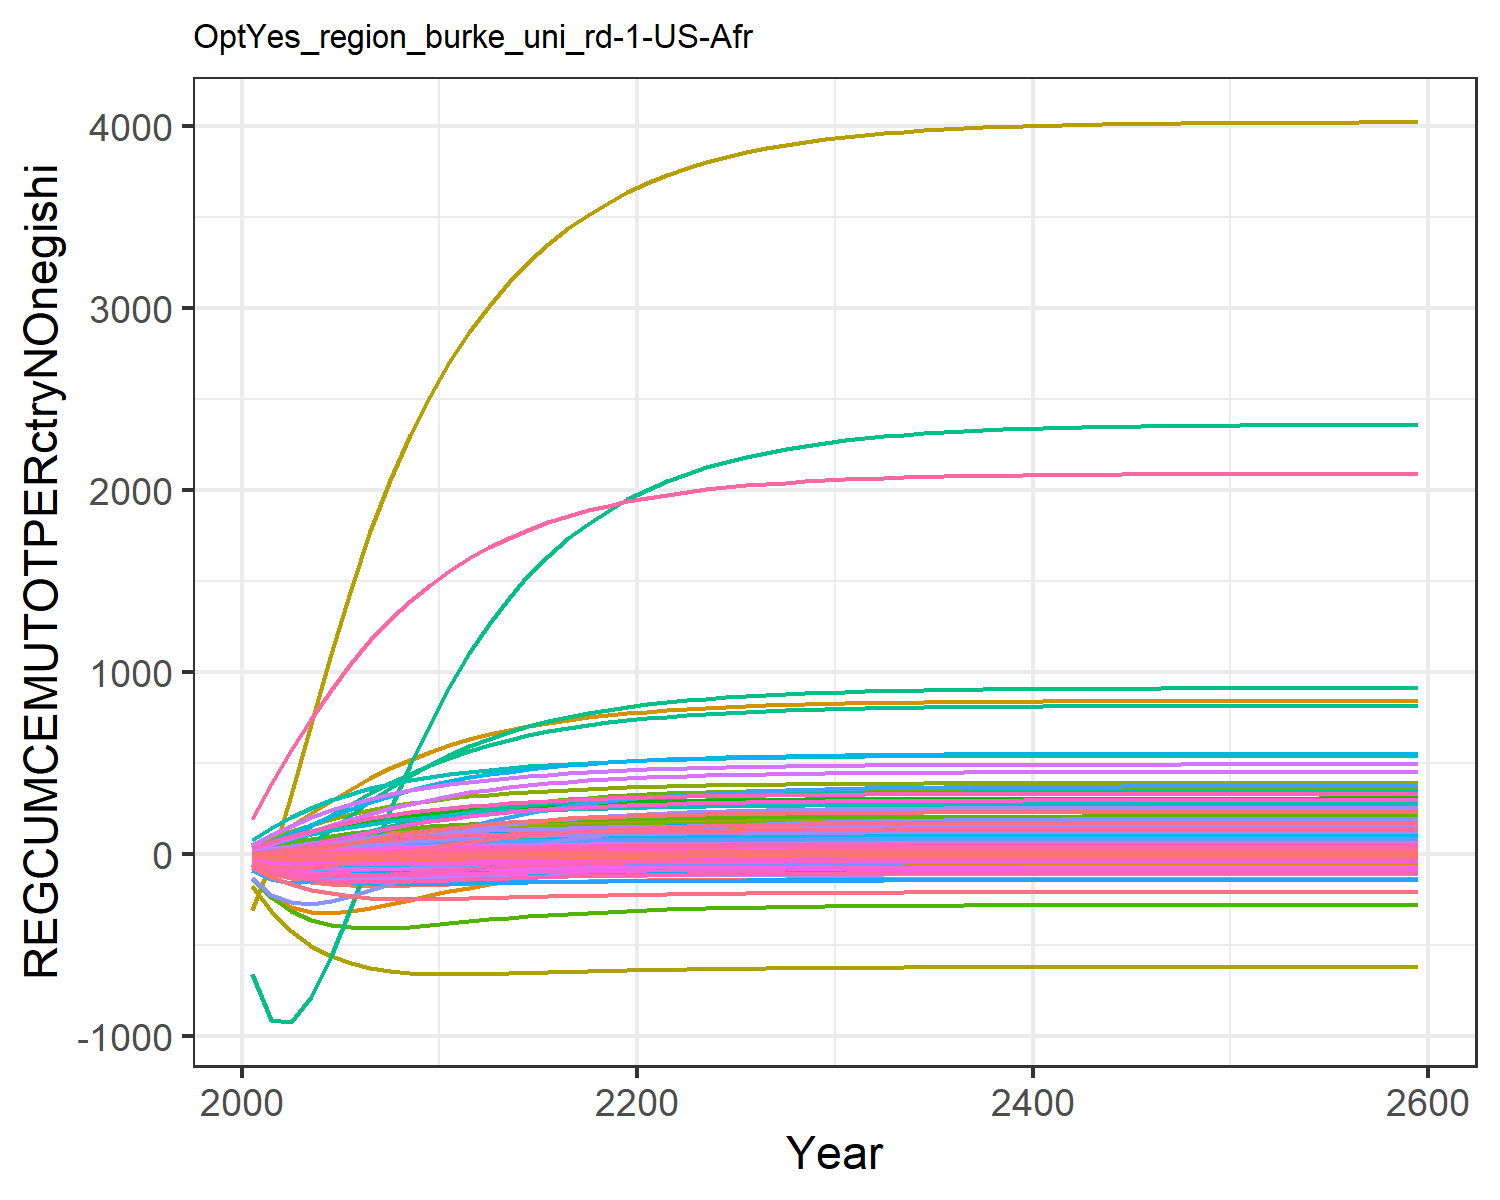

The file beside this chart, header and first rows:
-56.64533101198248, -11.527927819824948, -0.10188530543972622, 8.219806058788691, 11.310981787620154, -0.4791963722140276, 14.60531749014489, 4.737612399027298, 0.7790737848408569, -25.98120931944796, 5.957578035955568, -12.349668451678651, -24.664045136402542, -134.73008837400977, 0.986489664210945, 1.0106275540501448, 0.14148861466545692, -0.03327274684770918, 1.0186405502023355, -0.0363033505651389, -1.7489136612293386, 33.28723086522205, 0.06187077099551613, 0.19127956882291264
-102, -17.91, 0.05045, 17.94, 26.15, -0.6098, 28.94, 9.194, 2.169, -47.26, 11.58, -21.73, -43.79, -235.3, 2.313, 2.289, 0.3052, 0.211, 2.567, -0.0175, -1.723, 86.98, 0.1488, 0.4012
-132.7, -19.55, 0.4266, 28.56, 42.9, -0.4337, 42.69, 13.35, 4.095, -63.88, 16.84, -28.27, -57.55, -291.9, 3.939, 3.741, 0.4784, 0.6994, 4.581, 0.03879, -0.4678, 152.9, 0.2499, 0.6288
-152.4, -17.13, 0.9009, 39.49, 60.11, -0.1012, 55.42, 17.11, 6.191, -76.12, 21.61, -32.22, -66.42, -317.4, 5.624, 5.272, 0.6498, 1.29, 6.719, 0.1165, 1.517, 223.5, 0.3554, 0.8597
-164.2, -12.09, 1.402, 50.29, 76.73, 0.2992, 66.84, 20.45, 8.259, -85.17, 25.86, -34.36, -71.83, -321.4, 7.243, 6.81, 0.8113, 1.903, 8.802, 0.2036, 3.859, 293.6, 0.4584, 1.084
-170.4, -5.616, 1.889, 60.43, 91.99, 0.7136, 76.8, 23.36, 10.19, -91.54, 29.56, -35.17, -74.61, -311.7, 8.726, 8.273, 0.9571, 2.491, 10.73, 0.2913, 6.277, 359.2, 0.5536, 1.29
-172.8, 1.376, 2.339, 69.73, 105.7, 1.113, 85.34, 25.86, 11.93, -95.9, 32.75, -35.12, -75.62, -294.4, 10.05, 9.627, 1.086, 3.033, 12.46, 0.375, 8.622, 418.7, 0.6395, 1.474
-172.9, 8.498, 2.746, 78.21, 117.8, 1.483, 92.64, 28, 13.47, -98.82, 35.48, -34.5, -75.43, -273.1, 11.22, 10.87, 1.2, 3.52, 13.99, 0.4528, 10.82, 472.1, 0.716, 1.637
-171.5, 15.5, 3.107, 85.92, 128.6, 1.817, 98.87, 29.83, 14.82, -100.7, 37.82, -33.53, -74.47, -250.2, 12.23, 12.01, 1.299, 3.951, 15.32, 0.5236, 12.84, 519.5, 0.7837, 1.782
-169.2, 22.26, 3.423, 92.92, 137.9, 2.113, 104.2, 31.38, 15.99, -101.8, 39.81, -32.33, -72.99, -227, 13.1, 13.05, 1.386, 4.326, 16.47, 0.5874, 14.68, 561.3, 0.8431, 1.909
-166.5, 28.5, 3.701, 99.11, 146.2, 2.377, 108.7, 32.73, 17.01, -102.4, 41.53, -31.06, -71.25, -204.8, 13.86, 13.97, 1.461, 4.657, 17.47, 0.6444, 16.32, 598, 0.8952, 2.021
-163.7, 34.01, 3.948, 104.4, 153.3, 2.613, 112.7, 33.9, 17.91, -102.6, 43.03, -29.82, -69.46, -184.1, 14.53, 14.77, 1.526, 4.95, 18.36, 0.6948, 17.77, 630.1, 0.9406, 2.116
-160.9, 38.84, 4.168, 109, 159.5, 2.824, 116.2, 34.93, 18.71, -102.6, 44.34, -28.65, -67.73, -165.3, 15.12, 15.46, 1.583, 5.21, 19.14, 0.7394, 19.07, 658.1, 0.9802, 2.199
-158.2, 43.05, 4.362, 113, 164.9, 3.012, 119.3, 35.82, 19.41, -102.4, 45.49, -27.58, -66.11, -148.3, 15.64, 16.06, 1.631, 5.44, 19.83, 0.7787, 20.21, 682.6, 1.015, 2.27
-155.7, 46.7, 4.533, 116.4, 169.6, 3.178, 121.9, 36.61, 20.03, -102.2, 46.49, -26.62, -64.63, -133.2, 16.09, 16.57, 1.674, 5.641, 20.43, 0.813, 21.21, 703.8, 1.045, 2.33
-153.4, 49.85, 4.683, 119.3, 173.7, 3.324, 124.3, 37.29, 20.57, -101.9, 47.36, -25.76, -63.28, -119.8, 16.49, 17.01, 1.71, 5.818, 20.95, 0.843, 22.08, 722.2, 1.07, 2.382
-151.3, 52.56, 4.814, 121.8, 177.2, 3.452, 126.3, 37.88, 21.03, -101.6, 48.12, -25, -62.08, -108.1, 16.83, 17.39, 1.742, 5.973, 21.41, 0.8691, 22.84, 738.1, 1.093, 2.427
-149.4, 54.88, 4.929, 124, 180.2, 3.565, 128.1, 38.39, 21.44, -101.3, 48.78, -24.33, -61.02, -97.74, 17.13, 17.72, 1.769, 6.108, 21.81, 0.8918, 23.51, 751.8, 1.112, 2.465
-147.8, 56.87, 5.028, 125.8, 182.8, 3.663, 129.6, 38.84, 21.8, -101, 49.36, -23.75, -60.09, -88.72, 17.39, 18, 1.792, 6.226, 22.16, 0.9115, 24.08, 763.7, 1.129, 2.498
-146.3, 58.57, 5.116, 127.4, 185, 3.749, 130.9, 39.23, 22.11, -100.7, 49.86, -23.24, -59.27, -80.86, 17.62, 18.24, 1.812, 6.328, 22.46, 0.9285, 24.58, 774, 1.143, 2.526
-145, 60.04, 5.191, 128.8, 186.9, 3.824, 132.1, 39.57, 22.38, -100.5, 50.29, -22.8, -58.56, -73.99, 17.82, 18.45, 1.83, 6.418, 22.72, 0.9434, 25.02, 782.9, 1.156, 2.55
-143.9, 61.31, 5.258, 130, 188.6, 3.889, 133.1, 39.86, 22.61, -100.3, 50.67, -22.41, -57.93, -67.94, 17.99, 18.63, 1.845, 6.496, 22.95, 0.9564, 25.4, 790.6, 1.166, 2.571
-142.8, 62.41, 5.316, 131, 190.1, 3.947, 134, 40.12, 22.82, -100.1, 51, -22.07, -57.38, -62.63, 18.14, 18.79, 1.858, 6.564, 23.15, 0.9677, 25.73, 797.4, 1.176, 2.589
-141.9, 63.38, 5.366, 131.9, 191.4, 3.997, 134.8, 40.34, 23, -99.88, 51.29, -21.77, -56.89, -57.98, 18.27, 18.93, 1.869, 6.624, 23.32, 0.9777, 26.02, 803.3, 1.184, 2.605
-141.1, 64.23, 5.41, 132.7, 192.5, 4.041, 135.4, 40.54, 23.15, -99.71, 51.54, -21.5, -56.45, -53.89, 18.38, 19.04, 1.879, 6.675, 23.47, 0.9864, 26.28, 808.5, 1.191, 2.619
-140.4, 64.96, 5.449, 133.4, 193.5, 4.079, 136, 40.71, 23.29, -99.56, 51.76, -21.27, -56.07, -50.32, 18.48, 19.15, 1.888, 6.721, 23.61, 0.994, 26.5, 813, 1.198, 2.631
-139.8, 65.6, 5.482, 134, 194.3, 4.112, 136.5, 40.85, 23.41, -99.43, 51.95, -21.07, -55.74, -47.2, 18.57, 19.24, 1.895, 6.76, 23.72, 1.001, 26.69, 816.9, 1.203, 2.641
-139.3, 66.16, 5.511, 134.5, 195.1, 4.141, 136.9, 40.98, 23.51, -99.31, 52.11, -20.89, -55.44, -44.47, 18.64, 19.32, 1.902, 6.794, 23.82, 1.006, 26.86, 820.3, 1.208, 2.65
-138.8, 66.65, 5.537, 134.9, 195.7, 4.166, 137.3, 41.09, 23.6, -99.2, 52.25, -20.73, -55.18, -42.08, 18.71, 19.38, 1.908, 6.824, 23.91, 1.011, 27.01, 823.2, 1.212, 2.658
-138.4, 67.07, 5.559, 135.3, 196.3, 4.188, 137.7, 41.19, 23.68, -99.1, 52.38, -20.6, -54.96, -40, 18.77, 19.44, 1.913, 6.85, 23.98, 1.016, 27.14, 825.8, 1.215, 2.665
-138, 67.44, 5.578, 135.6, 196.8, 4.208, 137.9, 41.27, 23.74, -99.02, 52.48, -20.48, -54.76, -38.19, 18.81, 19.49, 1.917, 6.872, 24.05, 1.02, 27.25, 828, 1.219, 2.67
-137.7, 67.76, 5.595, 135.9, 197.2, 4.224, 138.2, 41.34, 23.8, -98.94, 52.58, -20.37, -54.59, -36.62, 18.86, 19.54, 1.921, 6.892, 24.1, 1.023, 27.35, 830, 1.221, 2.675
-137.4, 68.04, 5.609, 136.2, 197.5, 4.238, 138.4, 41.41, 23.85, -98.88, 52.66, -20.28, -54.44, -35.26, 18.89, 19.58, 1.924, 6.909, 24.15, 1.026, 27.44, 831.6, 1.224, 2.68
-137.2, 68.28, 5.621, 136.4, 197.8, 4.251, 138.6, 41.46, 23.9, -98.82, 52.73, -20.2, -54.3, -34.08, 18.92, 19.61, 1.927, 6.923, 24.2, 1.028, 27.51, 833.1, 1.226, 2.684
-137, 68.48, 5.632, 136.5, 198.1, 4.262, 138.8, 41.51, 23.93, -98.77, 52.79, -20.13, -54.19, -33.06, 18.95, 19.64, 1.929, 6.936, 24.23, 1.03, 27.57, 834.3, 1.227, 2.687
-136.8, 68.66, 5.641, 136.7, 198.4, 4.271, 138.9, 41.55, 23.97, -98.73, 52.84, -20.08, -54.09, -32.18, 18.98, 19.66, 1.931, 6.947, 24.26, 1.032, 27.63, 835.4, 1.229, 2.69
-136.6, 68.81, 5.649, 136.8, 198.6, 4.279, 139, 41.58, 24, -98.69, 52.88, -20.02, -54.01, -31.41, 19, 19.68, 1.933, 6.956, 24.29, 1.034, 27.67, 836.3, 1.23, 2.692
-136.5, 68.95, 5.656, 137, 198.7, 4.286, 139.1, 41.61, 24.02, -98.65, 52.92, -19.98, -53.93, -30.75, 19.01, 19.7, 1.934, 6.964, 24.31, 1.035, 27.71, 837.1, 1.231, 2.694
-136.4, 69.06, 5.662, 137.1, 198.9, 4.292, 139.2, 41.64, 24.04, -98.62, 52.95, -19.94, -53.87, -30.17, 19.03, 19.72, 1.936, 6.971, 24.33, 1.036, 27.75, 837.8, 1.232, 2.696
-136.3, 69.16, 5.668, 137.2, 199, 4.297, 139.3, 41.66, 24.06, -98.6, 52.98, -19.91, -53.81, -29.67, 19.04, 19.73, 1.937, 6.977, 24.35, 1.037, 27.78, 838.4, 1.233, 2.697
-136.2, 69.25, 5.672, 137.2, 199.1, 4.302, 139.3, 41.68, 24.07, -98.58, 53.01, -19.88, -53.76, -29.24, 19.05, 19.74, 1.938, 6.983, 24.37, 1.038, 27.81, 838.9, 1.234, 2.699
-136.1, 69.32, 5.676, 137.3, 199.2, 4.305, 139.4, 41.7, 24.09, -98.56, 53.03, -19.85, -53.72, -28.87, 19.06, 19.75, 1.939, 6.987, 24.38, 1.039, 27.83, 839.4, 1.234, 2.7
-136, 69.39, 5.679, 137.4, 199.3, 4.309, 139.5, 41.71, 24.1, -98.54, 53.05, -19.83, -53.69, -28.55, 19.07, 19.76, 1.939, 6.991, 24.39, 1.04, 27.85, 839.8, 1.235, 2.701
-136, 69.44, 5.682, 137.4, 199.4, 4.312, 139.5, 41.72, 24.11, -98.52, 53.06, -19.81, -53.65, -28.27, 19.08, 19.77, 1.94, 6.994, 24.4, 1.04, 27.87, 840.1, 1.235, 2.702
-135.9, 69.49, 5.685, 137.4, 199.4, 4.314, 139.5, 41.73, 24.12, -98.51, 53.08, -19.8, -53.63, -28.03, 19.09, 19.78, 1.941, 6.997, 24.41, 1.041, 27.88, 840.4, 1.236, 2.702
-135.9, 69.53, 5.687, 137.5, 199.5, 4.316, 139.6, 41.74, 24.13, -98.5, 53.09, -19.78, -53.6, -27.82, 19.09, 19.78, 1.941, 7, 24.42, 1.041, 27.89, 840.6, 1.236, 2.703
-135.8, 69.57, 5.689, 137.5, 199.5, 4.318, 139.6, 41.75, 24.13, -98.49, 53.1, -19.77, -53.58, -27.65, 19.1, 19.79, 1.941, 7.002, 24.42, 1.042, 27.91, 840.9, 1.236, 2.704
-135.8, 69.6, 5.69, 137.5, 199.6, 4.32, 139.6, 41.76, 24.14, -98.48, 53.11, -19.76, -53.57, -27.49, 19.1, 19.79, 1.942, 7.004, 24.43, 1.042, 27.91, 841, 1.237, 2.704
-135.8, 69.63, 5.692, 137.6, 199.6, 4.321, 139.6, 41.76, 24.14, -98.47, 53.12, -19.75, -53.55, -27.36, 19.1, 19.79, 1.942, 7.005, 24.43, 1.042, 27.92, 841.2, 1.237, 2.704
-135.8, 69.65, 5.693, 137.6, 199.6, 4.322, 139.7, 41.77, 24.15, -98.47, 53.12, -19.74, -53.54, -27.24, 19.11, 19.8, 1.942, 7.007, 24.44, 1.043, 27.93, 841.3, 1.237, 2.705
-135.7, 69.67, 5.694, 137.6, 199.7, 4.323, 139.7, 41.77, 24.15, -98.46, 53.13, -19.74, -53.53, -27.14, 19.11, 19.8, 1.943, 7.008, 24.44, 1.043, 27.94, 841.5, 1.237, 2.705
-135.7, 69.69, 5.695, 137.6, 199.7, 4.324, 139.7, 41.78, 24.15, -98.46, 53.13, -19.73, -53.52, -27.05, 19.11, 19.8, 1.943, 7.009, 24.44, 1.043, 27.94, 841.6, 1.237, 2.705
-135.7, 69.7, 5.695, 137.6, 199.7, 4.325, 139.7, 41.78, 24.16, -98.45, 53.14, -19.72, -53.51, -26.98, 19.11, 19.8, 1.943, 7.01, 24.45, 1.043, 27.95, 841.7, 1.238, 2.706
-135.7, 69.71, 5.696, 137.6, 199.7, 4.326, 139.7, 41.78, 24.16, -98.45, 53.14, -19.72, -53.5, -26.91, 19.11, 19.81, 1.943, 7.011, 24.45, 1.043, 27.95, 841.7, 1.238, 2.706
-135.7, 69.72, 5.697, 137.6, 199.7, 4.326, 139.7, 41.79, 24.16, -98.45, 53.14, -19.72, -53.49, -26.86, 19.12, 19.81, 1.943, 7.011, 24.45, 1.043, 27.95, 841.8, 1.238, 2.706
-135.7, 69.73, 5.697, 137.7, 199.7, 4.327, 139.7, 41.79, 24.16, -98.44, 53.15, -19.71, -53.49, -26.81, 19.12, 19.81, 1.943, 7.012, 24.45, 1.043, 27.96, 841.9, 1.238, 2.706
-135.7, 69.74, 5.698, 137.7, 199.8, 4.327, 139.7, 41.79, 24.16, -98.44, 53.15, -19.71, -53.48, -26.77, 19.12, 19.81, 1.943, 7.013, 24.45, 1.044, 27.96, 841.9, 1.238, 2.706
-135.7, 69.75, 5.698, 137.7, 199.8, 4.328, 139.7, 41.79, 24.16, -98.44, 53.15, -19.71, -53.48, -26.73, 19.12, 19.81, 1.943, 7.013, 24.45, 1.044, 27.96, 841.9, 1.238, 2.706
-135.6, 69.76, 5.698, 137.7, 199.8, 4.328, 139.7, 41.79, 24.17, -98.44, 53.15, -19.71, -53.48, -26.7, 19.12, 19.81, 1.944, 7.013, 24.46, 1.044, 27.96, 842, 1.238, 2.706
-135.6, 69.79, 5.7, 137.7, 199.8, 4.33, 139.8, 41.8, 24.17, -98.43, 53.16, -19.69, -53.45, -26.51, 19.12, 19.82, 1.944, 7.016, 24.46, 1.044, 27.98, 842.2, 1.238, 2.707
